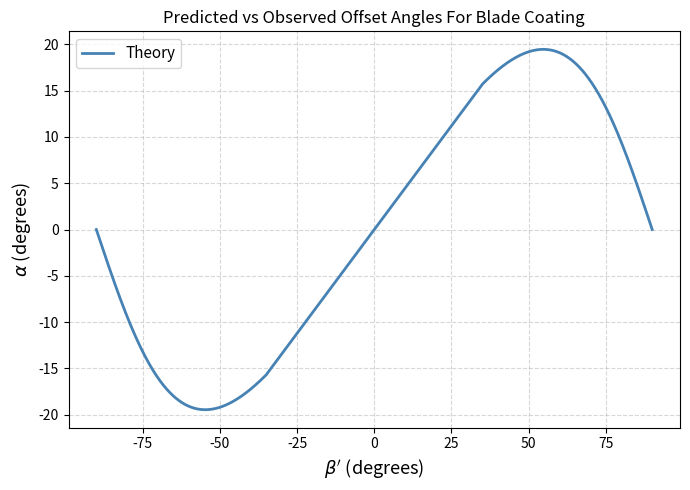

Python code for this plot:
import numpy as np
import matplotlib.pyplot as plt

beta_prime_data = np.array([45, 40, 15, 0, -45])
alpha_data = np.array([23.2, 13, 11.7, 0, -23.08])

beta_theory = np.linspace(0, 55, 500)
b = np.deg2rad(beta_theory)
b_pr = np.pi/2 - b

psi_0 = b_pr 
psi_l = 0.5 * np.arccos(np.tanh(np.log(2) + np.arctanh(np.cos(2 * psi_0))))

alpha_theory = np.rad2deg(b_pr - psi_l)
beta_prime_theory = 90 - beta_theory

beta_prime_theory = np.concatenate((-beta_prime_theory, beta_prime_theory[::-1]))
alpha_theory = np.concatenate((-alpha_theory, alpha_theory[::-1]))

fig, ax = plt.subplots(figsize=(7, 5))

ax.plot(beta_prime_theory, alpha_theory, label='Theory', color='steelblue', linewidth=2)
# ax.scatter(beta_prime_data, alpha_data, label='Data', color='tomato', s=60, zorder=5)
ax.set_xlabel(r"$\beta'$ (degrees)", fontsize=13)
ax.set_ylabel(r'$\alpha$ (degrees)', fontsize=13)
ax.set_title('Predicted vs Observed Offset Angles For Blade Coating', fontsize=12)
ax.legend(fontsize=11)
ax.grid(True, linestyle='--', alpha=0.5)
plt.tight_layout()
plt.savefig('blade_angle.png', dpi=200)
print(f"Saved blade_angle.png")
